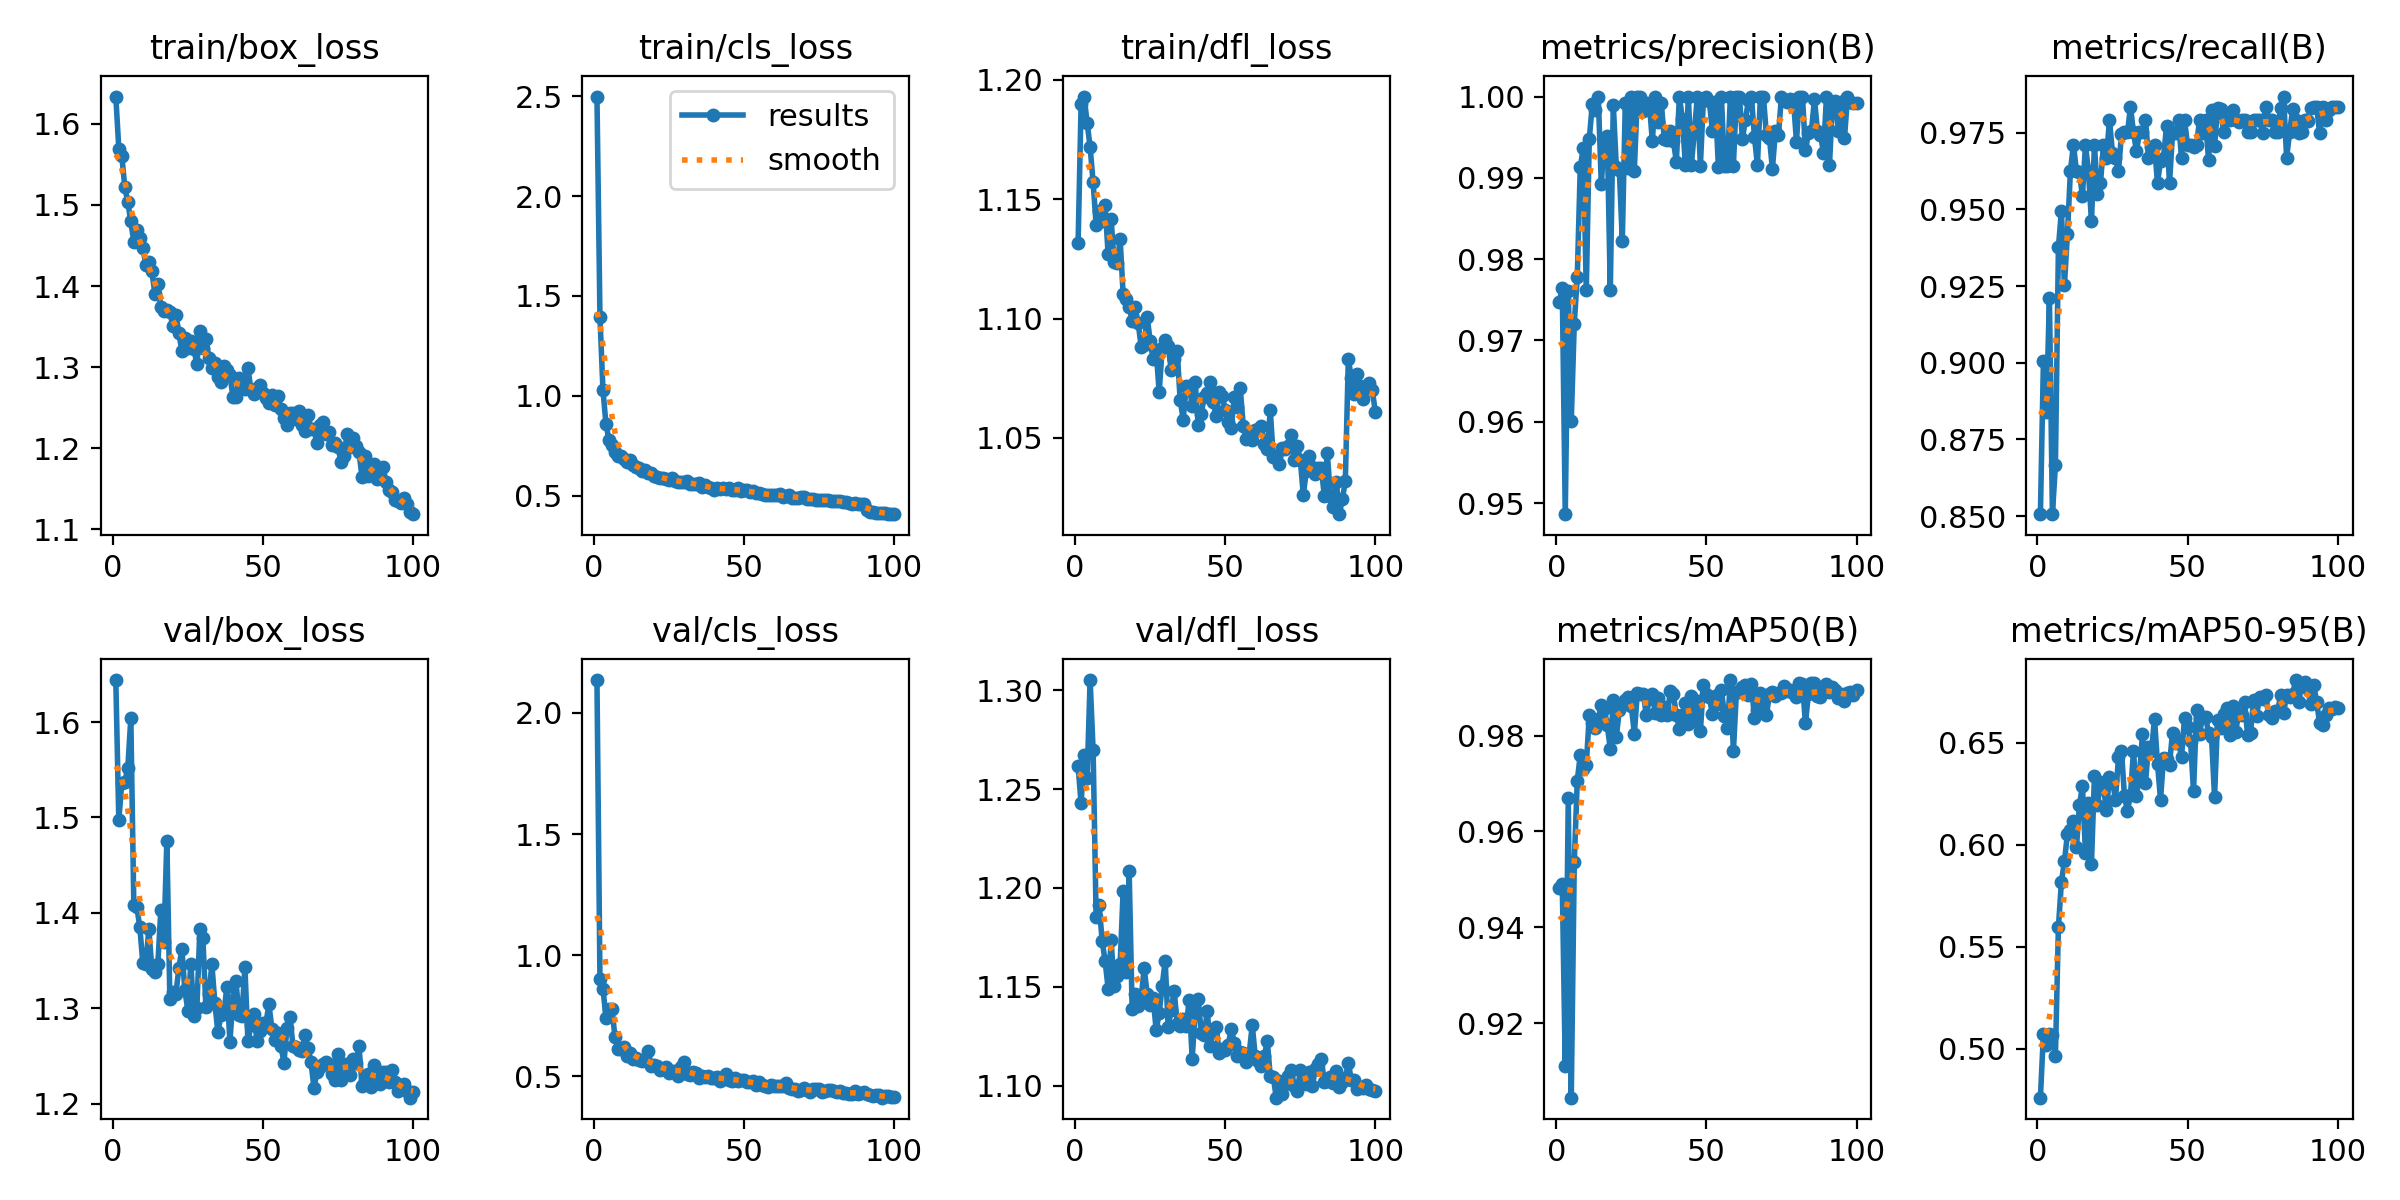

The table this chart was drawn from, first rows:
epoch, time, train/box_loss, train/cls_loss, train/dfl_loss, metrics/precision(B), metrics/recall(B), metrics/mAP50(B), metrics/mAP50-95(B), val/box_loss, val/cls_loss, val/dfl_loss, lr/pg0, lr/pg1, lr/pg2
1, 34.61, 1.633, 2.499, 1.132, 0.9747, 0.8506, 0.9481, 0.476, 1.644, 2.135, 1.261, 0.0006619, 0.0006619, 0.0006619
2, 53.38, 1.569, 1.394, 1.19, 0.9765, 0.9004, 0.9491, 0.5073, 1.497, 0.9016, 1.243, 0.001315, 0.001315, 0.001315
3, 71.49, 1.56, 1.028, 1.193, 0.9486, 0.8838, 0.9111, 0.5019, 1.537, 0.8625, 1.267, 0.001956, 0.001956, 0.001956
4, 89.5, 1.522, 0.8582, 1.182, 0.9761, 0.9212, 0.9669, 0.5074, 1.537, 0.7431, 1.256, 0.001941, 0.001941, 0.001941
5, 107.5, 1.503, 0.7799, 1.172, 0.9601, 0.8506, 0.9044, 0.5066, 1.552, 0.7802, 1.305, 0.001921, 0.001921, 0.001921
6, 125.4, 1.48, 0.7532, 1.157, 0.9721, 0.8666, 0.9536, 0.4966, 1.604, 0.7791, 1.27, 0.001901, 0.001901, 0.001901
7, 143.5, 1.454, 0.7166, 1.139, 0.9778, 0.9378, 0.9706, 0.5597, 1.408, 0.6628, 1.186, 0.001881, 0.001881, 0.001881
8, 161.3, 1.468, 0.6976, 1.145, 0.9913, 0.9493, 0.976, 0.5817, 1.406, 0.6131, 1.192, 0.001861, 0.001861, 0.001861
9, 179.3, 1.46, 0.6997, 1.141, 0.9936, 0.9253, 0.9729, 0.5918, 1.385, 0.6141, 1.173, 0.001842, 0.001842, 0.001842
10, 197.2, 1.447, 0.6838, 1.148, 0.9762, 0.9419, 0.9739, 0.6051, 1.347, 0.6228, 1.163, 0.001822, 0.001822, 0.001822
11, 215.2, 1.426, 0.6697, 1.127, 0.9948, 0.9627, 0.9842, 0.6073, 1.346, 0.5857, 1.149, 0.001802, 0.001802, 0.001802
12, 233.3, 1.429, 0.6771, 1.142, 0.999, 0.9709, 0.9827, 0.6117, 1.383, 0.597, 1.174, 0.001782, 0.001782, 0.001782
13, 251.3, 1.418, 0.6534, 1.124, 0.9984, 0.9627, 0.9815, 0.5986, 1.342, 0.5729, 1.15, 0.001762, 0.001762, 0.001762
14, 269.1, 1.391, 0.6421, 1.123, 1, 0.9621, 0.9834, 0.6194, 1.338, 0.5742, 1.155, 0.001743, 0.001743, 0.001743
15, 287, 1.402, 0.6373, 1.133, 0.9892, 0.9544, 0.9864, 0.6287, 1.346, 0.5695, 1.161, 0.001723, 0.001723, 0.001723
16, 304.9, 1.374, 0.6227, 1.11, 0.9948, 0.9709, 0.9856, 0.5961, 1.403, 0.5642, 1.199, 0.001703, 0.001703, 0.001703
17, 322.7, 1.369, 0.6267, 1.108, 0.9951, 0.9627, 0.9821, 0.6203, 1.37, 0.5706, 1.157, 0.001683, 0.001683, 0.001683
18, 341.4, 1.37, 0.613, 1.105, 0.9761, 0.9461, 0.9772, 0.5905, 1.476, 0.6064, 1.209, 0.001663, 0.001663, 0.001663
19, 359.5, 1.368, 0.6128, 1.099, 0.999, 0.9709, 0.9874, 0.6338, 1.31, 0.5445, 1.139, 0.001644, 0.001644, 0.001644
20, 378, 1.351, 0.5996, 1.105, 0.9914, 0.9549, 0.9797, 0.6192, 1.317, 0.5453, 1.147, 0.001624, 0.001624, 0.001624
21, 396, 1.365, 0.5933, 1.098, 0.991, 0.9585, 0.9853, 0.6307, 1.315, 0.5425, 1.14, 0.001604, 0.001604, 0.001604
22, 414, 1.342, 0.5875, 1.088, 0.9823, 0.9709, 0.9865, 0.628, 1.342, 0.5263, 1.144, 0.001584, 0.001584, 0.001584
23, 432.4, 1.32, 0.5862, 1.089, 0.9992, 0.9668, 0.9873, 0.6168, 1.362, 0.5323, 1.16, 0.001564, 0.001564, 0.001564
24, 450.8, 1.336, 0.5824, 1.101, 0.9912, 0.9792, 0.988, 0.6332, 1.319, 0.5383, 1.146, 0.001545, 0.001545, 0.001545
25, 468.9, 1.323, 0.5798, 1.091, 1, 0.9684, 0.9862, 0.6317, 1.298, 0.5136, 1.141, 0.001525, 0.001525, 0.001525
26, 487.7, 1.333, 0.5854, 1.083, 0.9909, 0.9668, 0.9804, 0.6218, 1.347, 0.5231, 1.144, 0.001505, 0.001505, 0.001505
27, 505.7, 1.323, 0.5703, 1.087, 1, 0.9625, 0.9888, 0.6427, 1.292, 0.5221, 1.128, 0.001485, 0.001485, 0.001485
28, 523.9, 1.304, 0.5655, 1.069, 1, 0.9744, 0.9887, 0.646, 1.3, 0.5006, 1.137, 0.001465, 0.001465, 0.001465
29, 542.2, 1.344, 0.5692, 1.088, 0.9983, 0.9751, 0.9888, 0.6236, 1.383, 0.5383, 1.15, 0.001446, 0.001446, 0.001446
30, 560.2, 1.323, 0.5655, 1.091, 0.9992, 0.9751, 0.9843, 0.6167, 1.374, 0.5604, 1.163, 0.001426, 0.001426, 0.001426
31, 578, 1.335, 0.5746, 1.089, 0.9991, 0.9834, 0.9877, 0.6243, 1.301, 0.5117, 1.13, 0.001406, 0.001406, 0.001406
32, 596.4, 1.311, 0.5574, 1.078, 0.9946, 0.9751, 0.9887, 0.6458, 1.315, 0.5051, 1.138, 0.001386, 0.001386, 0.001386
33, 614.9, 1.3, 0.56, 1.083, 1, 0.9689, 0.9848, 0.6239, 1.346, 0.5173, 1.148, 0.001366, 0.001366, 0.001366
34, 633.2, 1.305, 0.5587, 1.086, 0.9969, 0.9751, 0.9878, 0.6341, 1.305, 0.5138, 1.131, 0.001347, 0.001347, 0.001347
35, 651.1, 1.288, 0.5608, 1.066, 0.9992, 0.9751, 0.9843, 0.6542, 1.275, 0.4928, 1.13, 0.001327, 0.001327, 0.001327
36, 669.2, 1.282, 0.5449, 1.058, 0.9947, 0.9792, 0.9859, 0.6303, 1.293, 0.5026, 1.134, 0.001307, 0.001307, 0.001307
37, 687.3, 1.301, 0.5507, 1.072, 0.9947, 0.9668, 0.9842, 0.648, 1.295, 0.4992, 1.13, 0.001287, 0.001287, 0.001287
38, 705.8, 1.296, 0.5407, 1.072, 0.9957, 0.9703, 0.9894, 0.646, 1.322, 0.4999, 1.143, 0.001267, 0.001267, 0.001267
39, 724.1, 1.291, 0.5399, 1.064, 0.9946, 0.9709, 0.9886, 0.6617, 1.265, 0.4925, 1.114, 0.001248, 0.001248, 0.001248
40, 742.3, 1.264, 0.5253, 1.073, 0.992, 0.9585, 0.9844, 0.6397, 1.308, 0.4919, 1.138, 0.001228, 0.001228, 0.001228
41, 760.5, 1.264, 0.5374, 1.056, 1, 0.9659, 0.9815, 0.6221, 1.329, 0.4994, 1.144, 0.001208, 0.001208, 0.001208
42, 779.4, 1.287, 0.5323, 1.06, 0.9973, 0.9668, 0.9843, 0.6424, 1.293, 0.482, 1.127, 0.001188, 0.001188, 0.001188
43, 797.9, 1.276, 0.5385, 1.067, 0.9916, 0.9771, 0.9868, 0.6417, 1.292, 0.489, 1.125, 0.001168, 0.001168, 0.001168
44, 816.4, 1.273, 0.532, 1.069, 1, 0.9585, 0.9824, 0.6392, 1.343, 0.5082, 1.138, 0.001149, 0.001149, 0.001149
45, 835.1, 1.299, 0.5383, 1.073, 0.9916, 0.9748, 0.9884, 0.6549, 1.265, 0.4842, 1.12, 0.001129, 0.001129, 0.001129
46, 853.5, 1.272, 0.5284, 1.065, 0.9958, 0.9748, 0.983, 0.6498, 1.282, 0.4812, 1.128, 0.001109, 0.001109, 0.001109
47, 874.4, 1.267, 0.5269, 1.059, 1, 0.9791, 0.9872, 0.6513, 1.294, 0.4923, 1.13, 0.001089, 0.001089, 0.001089
48, 894.4, 1.274, 0.5364, 1.069, 0.9915, 0.9666, 0.9809, 0.6428, 1.266, 0.4803, 1.117, 0.001069, 0.001069, 0.001069
49, 914.3, 1.278, 0.5211, 1.067, 0.9995, 0.9792, 0.9906, 0.6622, 1.276, 0.4866, 1.119, 0.00105, 0.00105, 0.00105
50, 935, 1.268, 0.5278, 1.062, 1, 0.9709, 0.9887, 0.6574, 1.285, 0.4861, 1.118, 0.00103, 0.00103, 0.00103
51, 954.2, 1.262, 0.5255, 1.057, 0.9994, 0.9709, 0.988, 0.6509, 1.284, 0.4756, 1.12, 0.00101, 0.00101, 0.00101
52, 974.6, 1.255, 0.5183, 1.054, 0.9957, 0.9703, 0.9844, 0.626, 1.304, 0.4783, 1.129, 0.0009902, 0.0009902, 0.0009902
53, 994.5, 1.266, 0.5229, 1.067, 0.9994, 0.9709, 0.9884, 0.6657, 1.278, 0.4795, 1.122, 0.0009704, 0.0009704, 0.0009704
54, 1015, 1.253, 0.5105, 1.063, 0.9913, 0.9792, 0.9866, 0.6542, 1.267, 0.464, 1.115, 0.0009506, 0.0009506, 0.0009506
55, 1035, 1.265, 0.5123, 1.071, 1, 0.9749, 0.9896, 0.6627, 1.274, 0.4759, 1.117, 0.0009308, 0.0009308, 0.0009308
56, 1054, 1.248, 0.5083, 1.055, 0.9915, 0.9792, 0.9841, 0.6626, 1.261, 0.4631, 1.117, 0.000911, 0.000911, 0.000911
57, 1076, 1.237, 0.5039, 1.049, 0.9915, 0.966, 0.9817, 0.6549, 1.243, 0.4588, 1.112, 0.0008912, 0.0008912, 0.0008912
58, 1098, 1.229, 0.5042, 1.05, 1, 0.9823, 0.9916, 0.6526, 1.279, 0.4584, 1.116, 0.0008714, 0.0008714, 0.0008714
59, 1121, 1.244, 0.5028, 1.049, 0.9915, 0.9706, 0.9767, 0.6233, 1.291, 0.4632, 1.131, 0.0008516, 0.0008516, 0.0008516
60, 1143, 1.244, 0.502, 1.053, 1, 0.9829, 0.9891, 0.6613, 1.261, 0.4601, 1.115, 0.0008318, 0.0008318, 0.0008318
... 40 more rows
